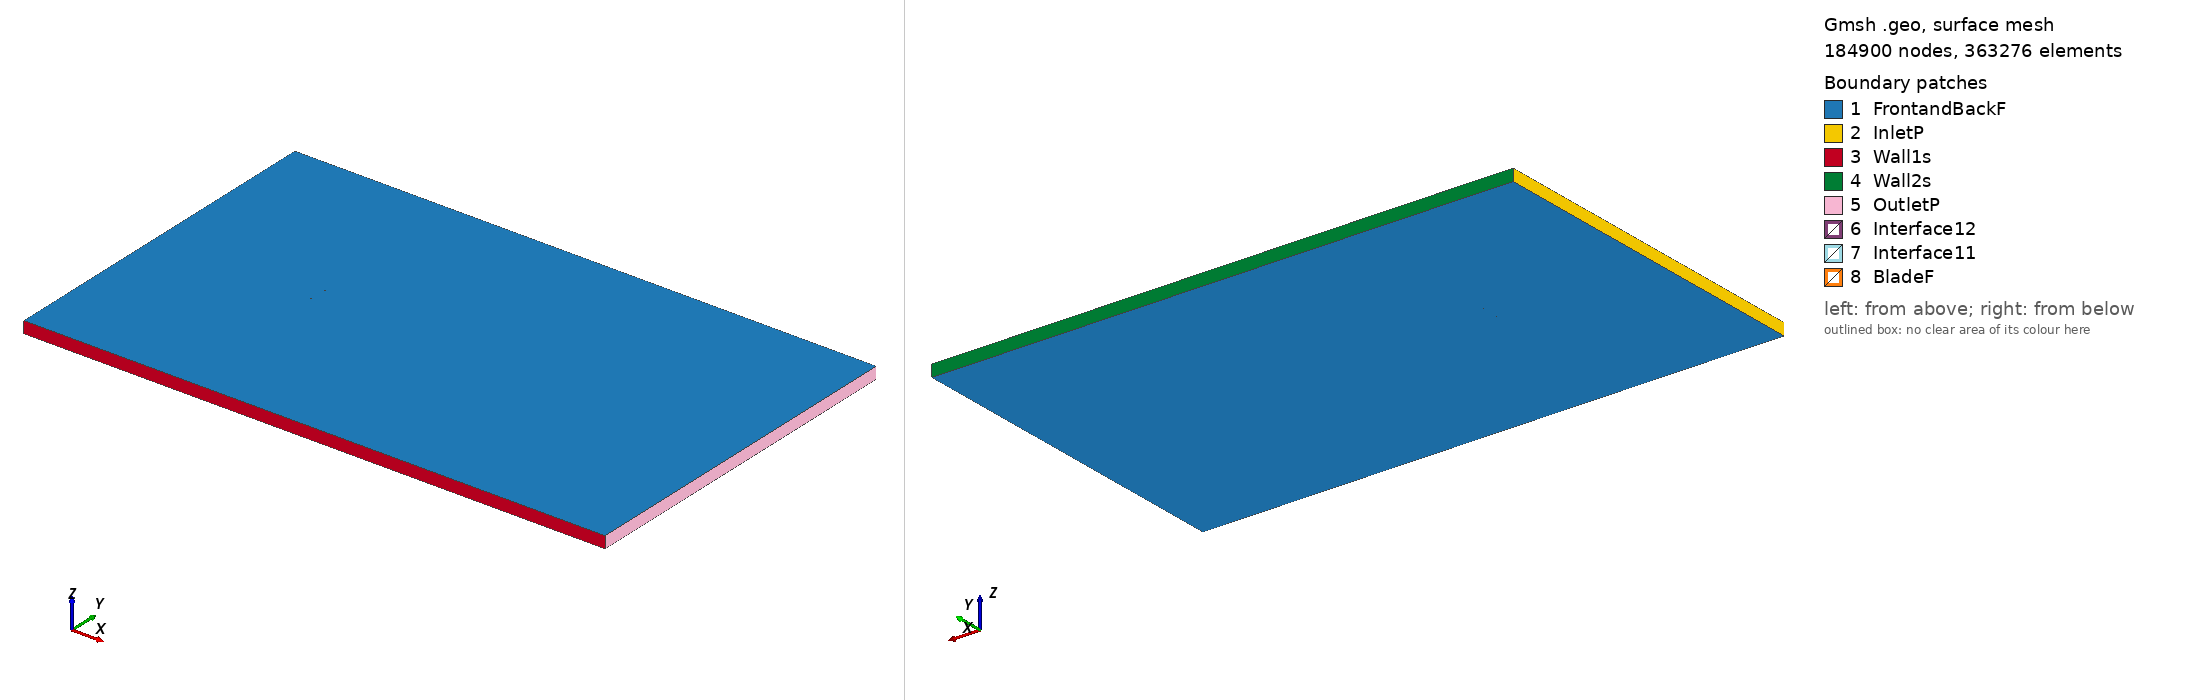

Gmsh geometry script, surface-meshed: 184900 nodes, 363276 surface elements. Boundary patches (legend numbers): 1 FrontandBackF, 2 InletP, 3 Wall1s, 4 Wall2s, 5 OutletP, 6 Interface12, 7 Interface11, 8 BladeF. Left view from above one corner, right view from below the opposite corner. Legend entries are the model's physical surfaces. The drawing asked Gmsh for element sizes between 1% and 20% of the model's largest extent; the script's own settings can give other sizes.

=== goe116_tsr_-3.9495_aoa_-1.435.geo (drawn) ===
SetFactory("OpenCASCADE");

Point(1) = {0.074944, 0.739929, 0, 1.0};
Point(2) = {0.072380, 0.740357, 0, 1.0};
Point(3) = {0.064544, 0.741633, 0, 1.0};
Point(4) = {0.048881, 0.743997, 0, 1.0};
Point(5) = {0.033220, 0.746347, 0, 1.0};
Point(6) = {0.017573, 0.748417, 0, 1.0};
Point(7) = {0.001961, 0.749790, 0, 1.0};
Point(8) = {-0.013590, 0.750000, 0, 1.0};
Point(9) = {-0.029078, 0.748971, 0, 1.0};
Point(10) = {-0.044493, 0.746530, 0, 1.0};
Point(11) = {-0.052180, 0.744907, 0, 1.0};
Point(12) = {-0.059843, 0.742788, 0, 1.0};
Point(13) = {-0.063654, 0.741364, 0, 1.0};
Point(14) = {-0.067461, 0.739848, 0, 1.0};
Point(15) = {-0.071247, 0.737913, 0, 1.0};
Point(16) = {-0.073130, 0.736758, 0, 1.0};
Point(17) = {-0.074976, 0.734892, 0, 1.0};
Point(18) = {-0.072972, 0.733689, 0, 1.0};
Point(19) = {-0.070990, 0.732906, 0, 1.0};
Point(20) = {-0.067055, 0.731942, 0, 1.0};
Point(21) = {-0.063145, 0.731459, 0, 1.0};
Point(22) = {-0.059253, 0.731333, 0, 1.0};
Point(23) = {-0.051525, 0.732166, 0, 1.0};
Point(24) = {-0.043805, 0.733138, 0, 1.0};
Point(25) = {-0.028336, 0.734555, 0, 1.0};
Point(26) = {-0.012846, 0.735553, 0, 1.0};
Point(27) = {0.002646, 0.736476, 0, 1.0};
Point(28) = {0.018151, 0.737180, 0, 1.0};
Point(29) = {0.033663, 0.737744, 0, 1.0};
Point(30) = {0.049181, 0.738154, 0, 1.0};
Point(31) = {0.064711, 0.738363, 0, 1.0};
Point(32) = {0.072480, 0.738419, 0, 1.0};
Point(33) = {0.074982, 0.738443, 0, 1.0};
Point(34) = {-0.074944, -0.739929, 0, 1.0};
Point(35) = {-0.072380, -0.740357, 0, 1.0};
Point(36) = {-0.064544, -0.741633, 0, 1.0};
Point(37) = {-0.048881, -0.743997, 0, 1.0};
Point(38) = {-0.033220, -0.746347, 0, 1.0};
Point(39) = {-0.017573, -0.748417, 0, 1.0};
Point(40) = {-0.001961, -0.749790, 0, 1.0};
Point(41) = {0.013590, -0.750000, 0, 1.0};
Point(42) = {0.029078, -0.748971, 0, 1.0};
Point(43) = {0.044493, -0.746530, 0, 1.0};
Point(44) = {0.052180, -0.744907, 0, 1.0};
Point(45) = {0.059843, -0.742788, 0, 1.0};
Point(46) = {0.063654, -0.741364, 0, 1.0};
Point(47) = {0.067461, -0.739848, 0, 1.0};
Point(48) = {0.071247, -0.737913, 0, 1.0};
Point(49) = {0.073130, -0.736758, 0, 1.0};
Point(50) = {0.074976, -0.734892, 0, 1.0};
Point(51) = {0.072972, -0.733689, 0, 1.0};
Point(52) = {0.070990, -0.732906, 0, 1.0};
Point(53) = {0.067055, -0.731942, 0, 1.0};
Point(54) = {0.063145, -0.731459, 0, 1.0};
Point(55) = {0.059253, -0.731333, 0, 1.0};
Point(56) = {0.051525, -0.732166, 0, 1.0};
Point(57) = {0.043805, -0.733138, 0, 1.0};
Point(58) = {0.028336, -0.734555, 0, 1.0};
Point(59) = {0.012846, -0.735553, 0, 1.0};
Point(60) = {-0.002646, -0.736476, 0, 1.0};
Point(61) = {-0.018151, -0.737180, 0, 1.0};
Point(62) = {-0.033663, -0.737744, 0, 1.0};
Point(63) = {-0.049181, -0.738154, 0, 1.0};
Point(64) = {-0.064711, -0.738363, 0, 1.0};
Point(65) = {-0.072480, -0.738419, 0, 1.0};
Point(66) = {-0.074982, -0.738443, 0, 1.0};

// Lines: first blade (splines 1-4)
Spline(1) = {1:33};
Spline(2) = {33,1};

// Lines: second blade (splines 5-8)
Spline(3) = {34:66};
Spline(4) = {66,34};

// Outer domain (points 20001-4 and lines)
Point(67) = {-13.50000000, -15.00000000, 0, 1.0};
Point(68) = {-13.50000000, 15.00000000, 0, 1.0};
Point(69) = {36.00000000, 15.00000000, 0, 1.0};
Point(70) = {36.00000000, -15.00000000, 0, 1.0};
Line(11) = {67, 68};
Line(12) = {68, 69};
Line(13) = {69, 70};
Line(14) = {67, 70};

// Interface (between moving and stationary domain) (circles)
Circle(9) = {0, 0, 0, 0.80000000, 0, 2*Pi};
Circle(10) = {0, 0, 0, 0.80000000, 0, 2*Pi};

// Loops collect Lines/Splines/etc (blade1, blade2, domain, first circle)
Line Loop(1) = {1:2};
Line Loop(2) = {3:4};
Line Loop(3) = {11,12,13,-14};
Line Loop(4) = {9};

// BooleanDifference cuts out the circle/interface from the domain
Plane Surface(1) = {3};
Plane Surface(2) = {4};
BooleanDifference{ Surface{1}; Delete;}{ Surface{2}; Delete;}

// This one cuts out the blades from the inner circle/interface
Line Loop(6) = {10};
Plane Surface(5) = {6};
Plane Surface(6) = {1};
Plane Surface(7) = {2};
BooleanDifference{ Surface{5}; Delete;}{ Surface{6,7}; Delete;}

// extrude to 3rd dimension
Extrude {0, 0, 1} {Surface{1}; Surface{5}; Layers{1}; Recombine;}

// Physical Surfaces are the named boundaries (patches)
Physical Surface("Interface11") = {12};
Physical Surface("Interface12") = {10};

// sides of domain
Physical Surface("InletP") = {6};
Physical Surface("OutletP") = {9};

// top and bottom of domain
Physical Surface("Wall1s") = {7};
Physical Surface("Wall2s") = {8};

// Check FrontandBackF by ensuring there is nothing in the 3rd dimension
Physical Surface("FrontandBackF") = {1,11,5,17};
Physical Surface("BladeF") = {13:16};
Physical Volume("Turbine") = {2};
Physical Volume("Farfield") = {1};

// settings for airfoil boundary layer
Field[1] = BoundaryLayer;
Field[1].EdgesList = {1:4};
Field[1].hwall_n = 1e-3;
Field[1].thickness = 1.5e-2;
Field[1].ratio = 1.05;
Field[1].Quads = 1;
BoundaryLayer Field = 1;

// control points for mesh (blade and interface)
// floor((arc length / 1.5mm)/ 2) -> Transfinite Line
Transfinite Line {1,3} = 101 Using Progression 1;
Transfinite Line {2,4} = 2 Using Progression 1;
Transfinite Line {9, 15} = 800 Using Progression 1;

// For more information on gmsh syntax, visit http://gmsh.info/doc/texinfo/gmsh.html
